Labelled photos from "cropped_dataset", an image-classification folder in vkerem0/visionfortress. The possible labels are: demoman, engineer, heavy, medic, pyro, scout, sniper, soldier, spy.

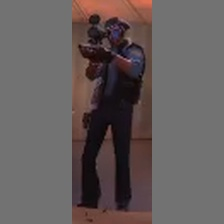
Label: sniper

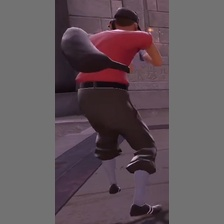
Label: scout

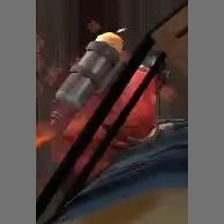
Label: pyro

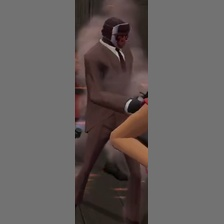
Label: spy

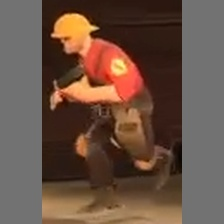
Label: engineer

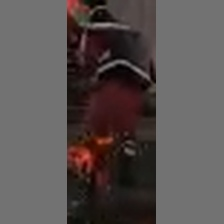
Label: demoman
